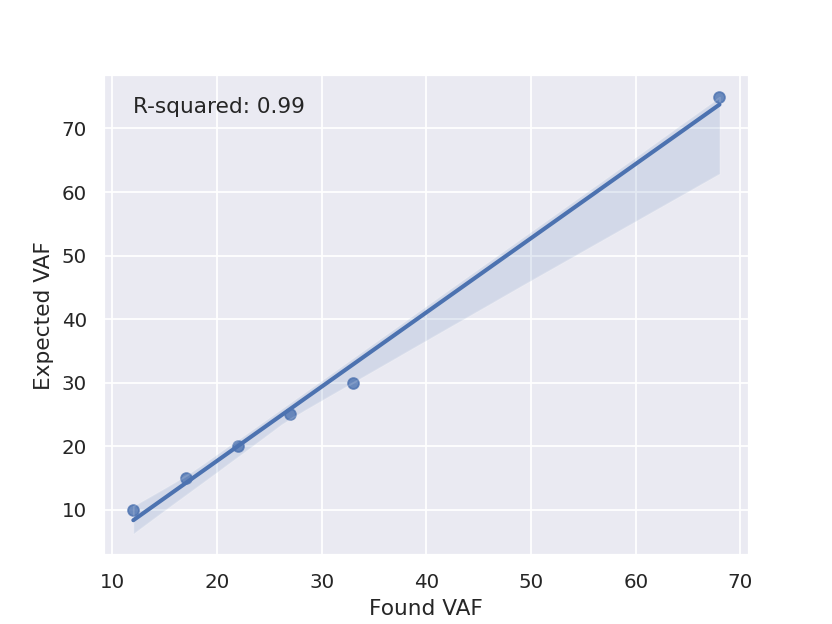

Source data for this figure (header and first rows):
chr	position	ref	alt	gene	hgvsp	vaf	found_vaf	detected
chr1	1000	A	G	GENE1	p.P1L	10	12	True
chr1	2000	C	T	GENE2	p.P2L	15	17	True
chr1	3000	C	T	GENE2	p.P2L	20	22	True
chr1	4000	C	T	GENE2	p.P2L	25	27	True
chr1	5000	C	T	GENE2	p.P2L	30	33	True
chr1	6000	C	T	GENE2	p.P2L	75	68	True
